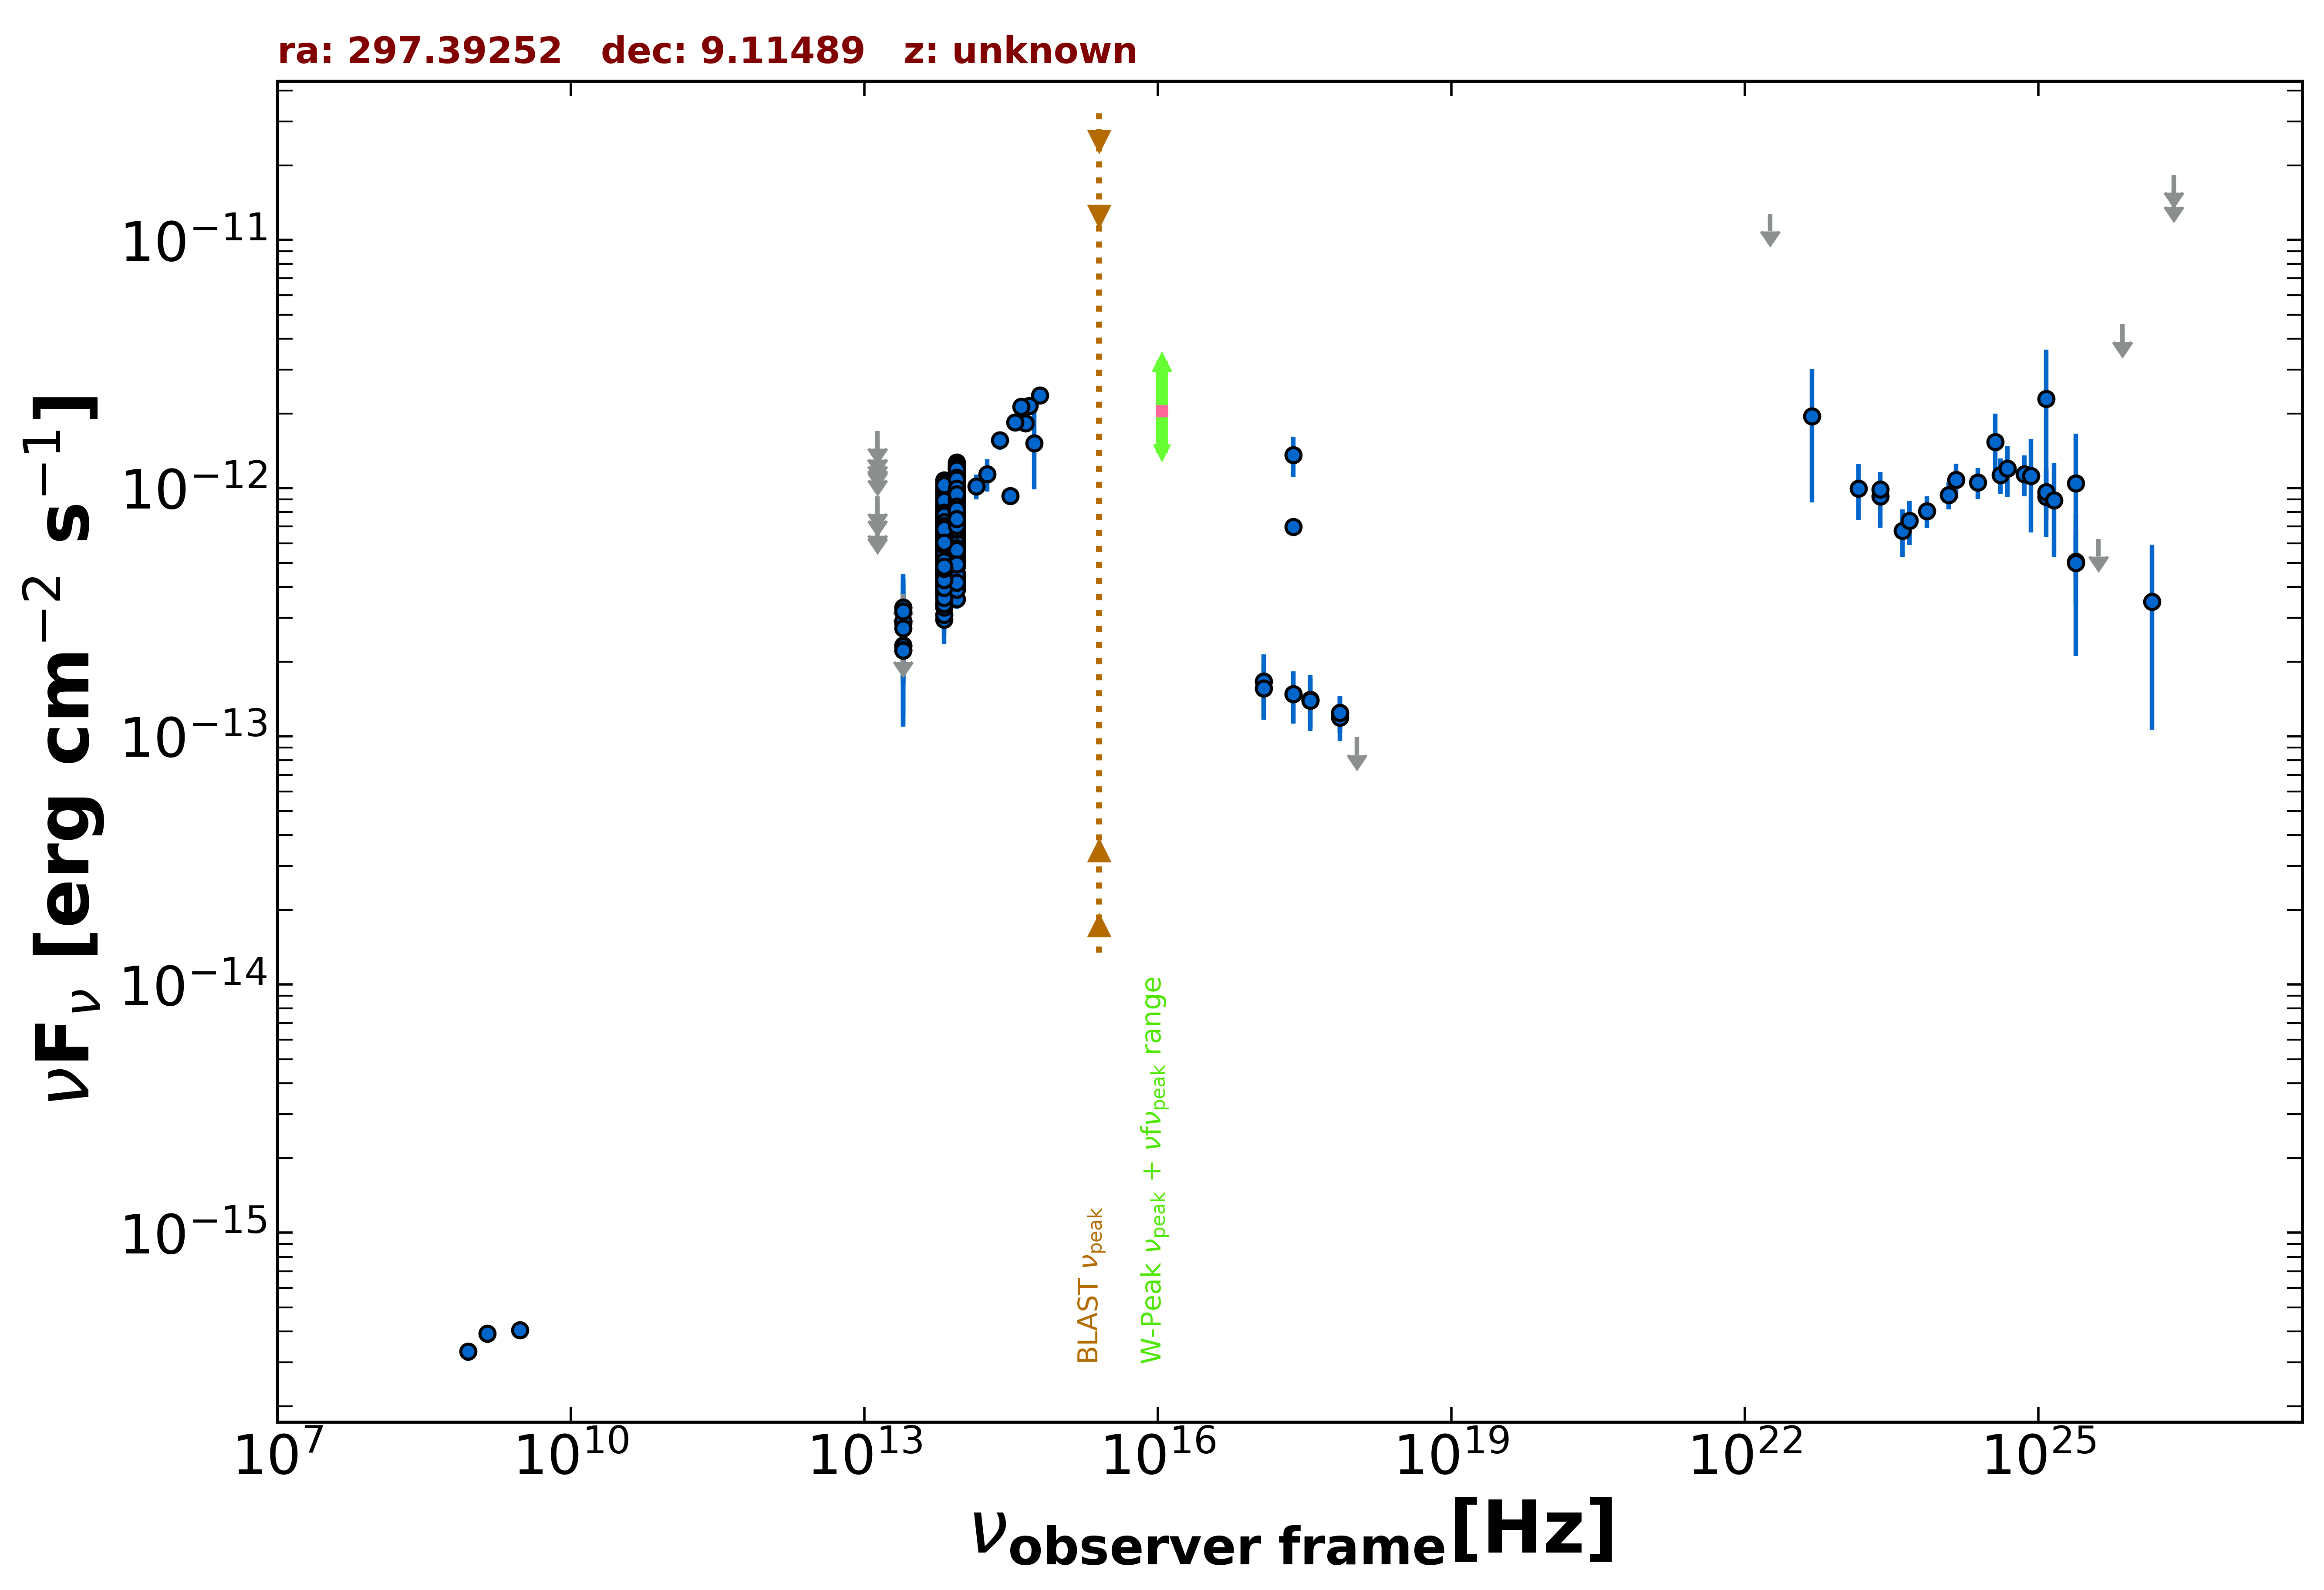

The data file committed next to this chart (first rows):
freq., flux, err_flux, MJD_start, MJD_end, flag, catalog, reference
1.400e+09, 3.920e-16, 1.260e-17, 55000, 55000, , NVSS, Condon et al. 1998  AJ  115  1693
8.870e+08, 3.326e-16, 2.840e-17, 55000, 55000, , RACS, Hale et al. 2021  PASA  38  e058
3.000e+09, 4.058e-16, 7.150e-18, 55000, 55000, , VLASSQL, Gordon et al. 2021  ApJS  255  30
2.418e+17, 1.361e-12, 2.495e-13, 55000, 55000, , RASS, Boller et al. 2016  A&A  103  1
2.418e+17, 6.993e-13, 3.225e-14, 55000, 55000, , WGACAT, White et al. 2000  VizieR  IX/31/wgacat
2.418e+17, 1.478e-13, 3.520e-14, 55539, 55540, , 1OUSX, Giommi et al. in preparation
3.627e+17, 1.396e-13, 3.110e-14, 55539, 55540, , 1OUSX, Giommi et al. in preparation
7.253e+17, 1.244e-13, 2.130e-14, 55539, 55540, , 1OUSX, Giommi et al. in preparation
1.088e+18, 9.908e-14, 0.000e+00, 55539, 55540, UL, 1OUSX, Giommi et al. in preparation
7.253e+17, 1.190e-13, 2.314e-14, 55000, 55000, , 2SXPS, Evans et al. 2020  ApJS  247  54
1.209e+17, 1.666e-13, 4.730e-14, 55000, 55000, , 2SXPS, Evans et al. 2020  ApJS  247  54
3.627e+17, 1.406e-13, 3.575e-14, 55000, 55000, , 2SXPS, Evans et al. 2020  ApJS  247  54
1.389e+14, 1.017e-12, 1.165e-13, 55000, 55000, , 2MASS, Skrutskie et al. 2006  AJ  131  1163
1.804e+14, 1.139e-12, 1.694e-13, 55000, 55000, , 2MASS, Skrutskie et al. 2006  AJ  131  1163
2.427e+14, 1.560e-12, 1.305e-13, 55000, 55000, , 2MASS, Skrutskie et al. 2006  AJ  131  1163
8.817e+13, 8.423e-13, 3.350e-15, 55000, 55000, , UNWISE, Schlafly et al. 2019  ApJS  240  30
6.517e+13, 6.615e-13, 4.300e-15, 55000, 55000, , UNWISE, Schlafly et al. 2019  ApJS  240  30
8.817e+13, 6.287e-13, 1.620e-14, 55000, 55000, , WISE, Wright et al. 2010  AJ  140  1868
6.517e+13, 5.170e-13, 1.425e-14, 55000, 55000, , WISE, Wright et al. 2010  AJ  140  1868
2.498e+13, 2.331e-13, 4.295e-14, 55000, 55000, , WISE, Wright et al. 2010  AJ  140  1868
1.363e+13, 3.654e-13, 1.588e-13, 55000, 55000, , WISE, Wright et al. 2010  AJ  140  1868
8.817e+13, 1.200e-12, 5.100e-14, 56952, 56952, , NEOWISE, Mainzer et al. 2014  ApJ  792  30
6.517e+13, 1.074e-12, 5.750e-14, 56952, 56952, , NEOWISE, Mainzer et al. 2014  ApJ  792  30
8.817e+13, 1.197e-12, 3.850e-14, 56952, 56952, , NEOWISE, Mainzer et al. 2014  ApJ  792  30
6.517e+13, 1.007e-12, 6.115e-14, 56952, 56952, , NEOWISE, Mainzer et al. 2014  ApJ  792  30
8.817e+13, 1.271e-12, 5.150e-14, 56952, 56952, , NEOWISE, Mainzer et al. 2014  ApJ  792  30
6.517e+13, 9.617e-13, 4.615e-14, 56952, 56952, , NEOWISE, Mainzer et al. 2014  ApJ  792  30
8.817e+13, 1.243e-12, 3.850e-14, 56952, 56952, , NEOWISE, Mainzer et al. 2014  ApJ  792  30
6.517e+13, 9.742e-13, 4.855e-14, 56952, 56952, , NEOWISE, Mainzer et al. 2014  ApJ  792  30
8.817e+13, 1.256e-12, 4.150e-14, 56952, 56952, , NEOWISE, Mainzer et al. 2014  ApJ  792  30
6.517e+13, 9.715e-13, 4.645e-14, 56952, 56952, , NEOWISE, Mainzer et al. 2014  ApJ  792  30
8.817e+13, 1.091e-12, 4.150e-14, 56952, 56952, , NEOWISE, Mainzer et al. 2014  ApJ  792  30
6.517e+13, 9.644e-13, 5.325e-14, 56952, 56952, , NEOWISE, Mainzer et al. 2014  ApJ  792  30
8.817e+13, 1.094e-12, 4.650e-14, 56952, 56952, , NEOWISE, Mainzer et al. 2014  ApJ  792  30
6.517e+13, 9.529e-13, 4.675e-14, 56952, 56952, , NEOWISE, Mainzer et al. 2014  ApJ  792  30
8.817e+13, 1.098e-12, 3.750e-14, 56952, 56952, , NEOWISE, Mainzer et al. 2014  ApJ  792  30
6.517e+13, 9.125e-13, 5.045e-14, 56952, 56952, , NEOWISE, Mainzer et al. 2014  ApJ  792  30
8.817e+13, 1.163e-12, 4.000e-14, 56952, 56952, , NEOWISE, Mainzer et al. 2014  ApJ  792  30
6.517e+13, 9.390e-13, 5.540e-14, 56952, 56952, , NEOWISE, Mainzer et al. 2014  ApJ  792  30
8.817e+13, 1.227e-12, 4.050e-14, 56951, 56951, , NEOWISE, Mainzer et al. 2014  ApJ  792  30
6.517e+13, 9.235e-13, 4.595e-14, 56951, 56951, , NEOWISE, Mainzer et al. 2014  ApJ  792  30
8.817e+13, 1.196e-12, 3.950e-14, 56952, 56952, , NEOWISE, Mainzer et al. 2014  ApJ  792  30
6.517e+13, 1.044e-12, 5.570e-14, 56952, 56952, , NEOWISE, Mainzer et al. 2014  ApJ  792  30
8.817e+13, 1.120e-12, 3.800e-14, 56952, 56952, , NEOWISE, Mainzer et al. 2014  ApJ  792  30
6.517e+13, 9.017e-13, 4.570e-14, 56952, 56952, , NEOWISE, Mainzer et al. 2014  ApJ  792  30
8.817e+13, 9.640e-13, 4.100e-14, 57311, 57311, , NEOWISE, Mainzer et al. 2014  ApJ  792  30
6.517e+13, 7.329e-13, 5.130e-14, 57311, 57311, , NEOWISE, Mainzer et al. 2014  ApJ  792  30
8.817e+13, 9.437e-13, 3.395e-14, 57311, 57311, , NEOWISE, Mainzer et al. 2014  ApJ  792  30
6.517e+13, 7.169e-13, 5.090e-14, 57311, 57311, , NEOWISE, Mainzer et al. 2014  ApJ  792  30
8.817e+13, 9.964e-13, 4.055e-14, 57311, 57311, , NEOWISE, Mainzer et al. 2014  ApJ  792  30
6.517e+13, 9.635e-13, 6.550e-14, 57311, 57311, , NEOWISE, Mainzer et al. 2014  ApJ  792  30
8.817e+13, 9.534e-13, 3.690e-14, 57311, 57311, , NEOWISE, Mainzer et al. 2014  ApJ  792  30
6.517e+13, 7.868e-13, 4.275e-14, 57311, 57311, , NEOWISE, Mainzer et al. 2014  ApJ  792  30
8.817e+13, 9.586e-13, 4.930e-14, 57311, 57311, , NEOWISE, Mainzer et al. 2014  ApJ  792  30
6.517e+13, 7.963e-13, 4.185e-14, 57311, 57311, , NEOWISE, Mainzer et al. 2014  ApJ  792  30
8.817e+13, 9.792e-13, 3.705e-14, 57312, 57312, , NEOWISE, Mainzer et al. 2014  ApJ  792  30
6.517e+13, 6.910e-13, 4.460e-14, 57312, 57312, , NEOWISE, Mainzer et al. 2014  ApJ  792  30
8.817e+13, 8.751e-13, 4.030e-14, 57311, 57311, , NEOWISE, Mainzer et al. 2014  ApJ  792  30
6.517e+13, 6.948e-13, 4.355e-14, 57311, 57311, , NEOWISE, Mainzer et al. 2014  ApJ  792  30
8.817e+13, 9.163e-13, 3.800e-14, 57311, 57311, , NEOWISE, Mainzer et al. 2014  ApJ  792  30
... 625 more rows
